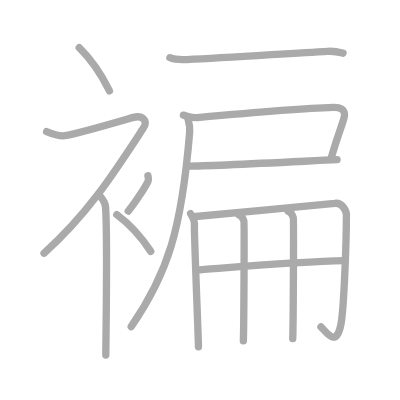
t = 0.00 s
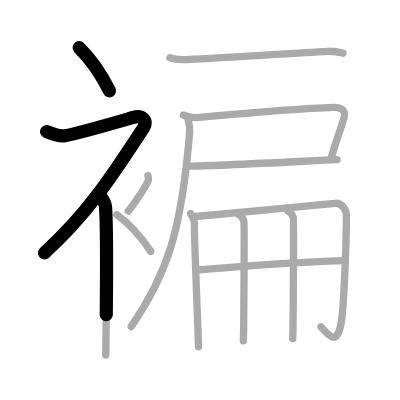
t = 2.75 s
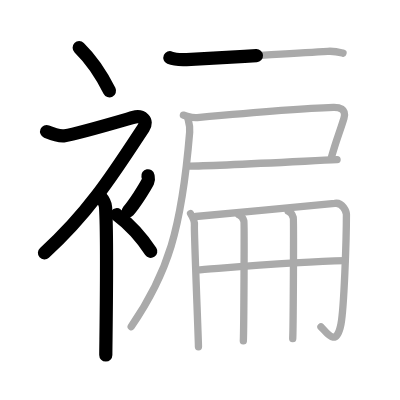
t = 5.50 s
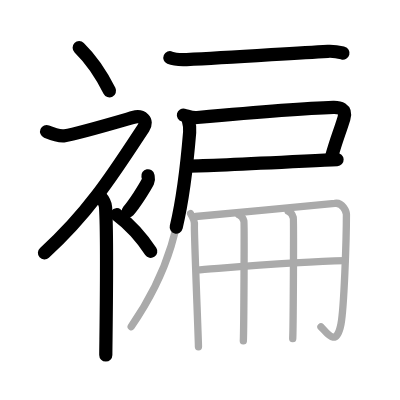
t = 8.50 s
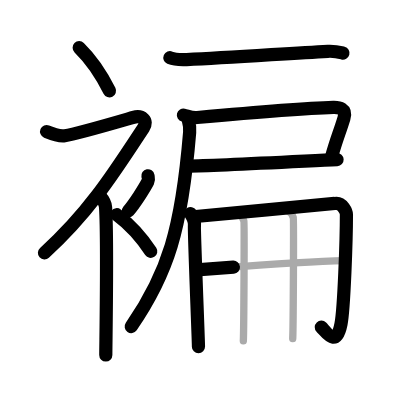
t = 11.25 s
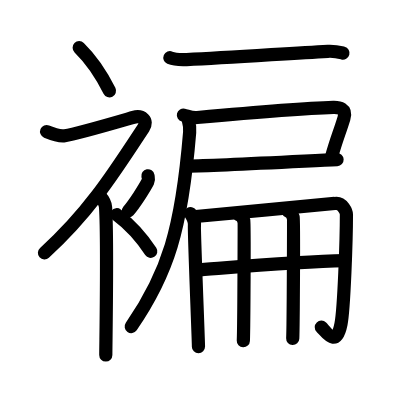
t = 14.00 s

The animated SVG that drew these frames (rendered in a browser with its animation timeline set to each time). Animation: 14 SMIL elements (animate=14); one cycle of 14.00 s.

<?xml version="1.0" standalone="no"?>
<!DOCTYPE svg PUBLIC "-//W3C//DTD SVG 1.1//EN"   "http://www.w3.org/Graphics/SVG/1.1/DTD/svg11.dtd">
<svg width="400px" height="400px"  version="1.1" xmlns="http://www.w3.org/2000/svg">
  <defs>
    <marker id="Triangle" viewBox="0 0 10 10" refX="0" refY="5" markerUnits="strokeWidth" markerWidth="3" style="stroke-opacity:0%;fill:#aaaaaa;" markerHeight="2" orient="auto">
      <path d="M 0 0 L 10 5 L 0 10 z" />
    </marker>
    
    <marker id="Arrow" viewBox="0 0 10 10" refX="5" refY="5" markerUnits="strokeWidth" markerWidth="1.8" style="stroke-opacity:0%;fill:#770000;" markerHeight="2" orient="auto">
      <path d="M 0 4 L 6 4 L 4 1 L 10 5 L 4 9 L 6 6 L 0 6 z" />
        <circle cx="5" cy="5" r="5" />
      </marker>
    
    <marker id="TriangleRed" viewBox="0 0 10 10" refX="0" refY="5" markerUnits="strokeWidth" markerWidth="3" style="stroke-opacity:0%;fill:#CC0000;" markerHeight="2" orient="auto">
      <path d="M 0 0 L 10 5 L 0 10 z" />
    </marker>
    
    <marker id="ArrowRed" viewBox="0 0 10 10" refX="5" refY="5" markerUnits="strokeWidth" markerWidth="1.8" style="stroke-opacity:0%;fill:#CC0000;" markerHeight="2" orient="auto">
      <path d="M 0 4 L 6 4 L 4 1 L 10 5 L 4 9 L 6 6 L 0 6 z" />
        <circle cx="5" cy="5" r="5" />
      </marker>
    
  </defs>
  
  <path style="fill:#ffffff; fill-opacity:100%; fill-rule:evenodd; stroke-width:0;" d="M 0 0 L 400px 0 L 400px 400px L 0 400px L 0 0" />

  <g transform="scale(3.6697247706422 3.6697247706422)">
<path style="fill:none; fill-opacity:0%; fill-rule:evenodd; stroke:#aaaaaa; stroke-opacity:100%; stroke-width: 1.5pt; stroke-linejoin:round; stroke-linecap:round;" d="M21.58 13c2.82 2.76 5.84 6.91 8.25 11.75"></path>
<path style="fill:none; fill-opacity:0%; fill-rule:evenodd; stroke:#aaaaaa; stroke-opacity:100%; stroke-width: 1.5pt; stroke-linejoin:round; stroke-linecap:round;" d="M12.7 35.86c0.94 0.39 3.36 1.33 4.96 1.11c3.34-0.47 16.37-4.33 18.69-4.99c2.33-0.66 4.08 0.83 2.76 2.85C31.36 46.65 24.25 58 12 69"></path>
<path style="fill:none; fill-opacity:0%; fill-rule:evenodd; stroke:#aaaaaa; stroke-opacity:100%; stroke-width: 1.5pt; stroke-linejoin:round; stroke-linecap:round;" d="M27 53.11c0.12 0.29 1.65 1.53 1.77 3.39c0.57 8.93 0.06 37.2 0.06 40.25"></path>
<path style="fill:none; fill-opacity:0%; fill-rule:evenodd; stroke:#aaaaaa; stroke-opacity:100%; stroke-width: 1.5pt; stroke-linejoin:round; stroke-linecap:round;" d="M40.31 47.89c0.15 0.79 0.29 1 0 1.58c-0.88 1.73-3.6 5.99-5.36 8.04"></path>
<path style="fill:none; fill-opacity:0%; fill-rule:evenodd; stroke:#aaaaaa; stroke-opacity:100%; stroke-width: 1.5pt; stroke-linejoin:round; stroke-linecap:round;" d="M31.83 58.5c3.16 2.35 6.54 5.88 9.25 10"></path>
<path style="fill:none; fill-opacity:0%; fill-rule:evenodd; stroke:#aaaaaa; stroke-opacity:100%; stroke-width: 1.5pt; stroke-linejoin:round; stroke-linecap:round;" d="M46.3 15.73c1.18 0.51 3.35 0.56 4.54 0.51c12.32-0.58 27.65-1.68 38.48-2.26c1.97-0.11 3.16 0.24 4.15 0.5"></path>
<path style="fill:none; fill-opacity:0%; fill-rule:evenodd; stroke:#aaaaaa; stroke-opacity:100%; stroke-width: 1.5pt; stroke-linejoin:round; stroke-linecap:round;" d="M49.98 31.38c1.52 0.37 2.32 0.78 3.77 0.65C65 31 82.25 29.5 90.83 29.25c1.47-0.04 3.7 0.32 2.89 3c-1.22 4-2.15 6-3.44 10.75"></path>
<path style="fill:none; fill-opacity:0%; fill-rule:evenodd; stroke:#aaaaaa; stroke-opacity:100%; stroke-width: 1.5pt; stroke-linejoin:round; stroke-linecap:round;" d="M51.61 45.25c6.06 0 29.6-1.25 40.24-1.75"></path>
<path style="fill:none; fill-opacity:0%; fill-rule:evenodd; stroke:#aaaaaa; stroke-opacity:100%; stroke-width: 1.5pt; stroke-linejoin:round; stroke-linecap:round;" d="M51.16 32.18c0.3 1.13 0.67 1.95 0.52 3.88C49.5 62.5 45.75 74.5 35.75 89"></path>
<path style="fill:none; fill-opacity:0%; fill-rule:evenodd; stroke:#aaaaaa; stroke-opacity:100%; stroke-width: 1.5pt; stroke-linejoin:round; stroke-linecap:round;" d="M51.93 58.21c0.41 0.64 1.18 2.16 1.05 3.31c-0.14 1.15 1.1 31.05 1.1 32.97"></path>
<path style="fill:none; fill-opacity:0%; fill-rule:evenodd; stroke:#aaaaaa; stroke-opacity:100%; stroke-width: 1.5pt; stroke-linejoin:round; stroke-linecap:round;" d="M53.34 58.99c5.19-0.51 36.85-3.38 37.88-3.56c2.18-0.38 3.18 2.35 3.18 3.03c0 6.78-0.65 25.53-1.48 29.83c-1.27 6.58-3.82 2.43-5.46 0.77"></path>
<path style="fill:none; fill-opacity:0%; fill-rule:evenodd; stroke:#aaaaaa; stroke-opacity:100%; stroke-width: 1.5pt; stroke-linejoin:round; stroke-linecap:round;" d="M53.62 73.56c5.93-0.4 27.35-2.26 40.31-2.52"></path>
<path style="fill:none; fill-opacity:0%; fill-rule:evenodd; stroke:#aaaaaa; stroke-opacity:100%; stroke-width: 1.5pt; stroke-linejoin:round; stroke-linecap:round;" d="M65.08 58.5c0.77 0.27 1.22 1.2 1.38 1.73c0.15 0.53 0 29.33-0.15 32.66"></path>
<path style="fill:none; fill-opacity:0%; fill-rule:evenodd; stroke:#aaaaaa; stroke-opacity:100%; stroke-width: 1.5pt; stroke-linejoin:round; stroke-linecap:round;" d="M78.54 57.57c0.77 0.27 1.22 1.2 1.38 1.73c0.15 0.53 0 29.63-0.15 32.96"></path>

<path style="fill:none; fill-opacity:0%; fill-rule:evenodd; stroke:#000000; stroke-opacity:100%; stroke-width: 2.7pt; stroke-linejoin:round; stroke-linecap:round;" d="M21.58 13c2.82 2.76 5.84 6.91 8.25 11.75" pathLength="100" stroke-dashoffset="100" stroke-dasharray="100 105"><animate id="dashAnim1" attributeName="stroke-dashoffset" from="100" to="0" dur="1s" calcMode="linear" fill="freeze"/></path>
<path style="fill:none; fill-opacity:0%; fill-rule:evenodd; stroke:#000000; stroke-opacity:100%; stroke-width: 2.7pt; stroke-linejoin:round; stroke-linecap:round;" d="M12.7 35.86c0.94 0.39 3.36 1.33 4.96 1.11c3.34-0.47 16.37-4.33 18.69-4.99c2.33-0.66 4.08 0.83 2.76 2.85C31.36 46.65 24.25 58 12 69" pathLength="100" stroke-dashoffset="100" stroke-dasharray="100 105"><animate id="dashAnim2" attributeName="stroke-dashoffset" from="100" to="0" dur="1s" calcMode="linear" begin="dashAnim1.end" fill="freeze"/></path>
<path style="fill:none; fill-opacity:0%; fill-rule:evenodd; stroke:#000000; stroke-opacity:100%; stroke-width: 2.7pt; stroke-linejoin:round; stroke-linecap:round;" d="M27 53.11c0.12 0.29 1.65 1.53 1.77 3.39c0.57 8.93 0.06 37.2 0.06 40.25" pathLength="100" stroke-dashoffset="100" stroke-dasharray="100 105"><animate id="dashAnim3" attributeName="stroke-dashoffset" from="100" to="0" dur="1s" calcMode="linear" begin="dashAnim2.end" fill="freeze"/></path>
<path style="fill:none; fill-opacity:0%; fill-rule:evenodd; stroke:#000000; stroke-opacity:100%; stroke-width: 2.7pt; stroke-linejoin:round; stroke-linecap:round;" d="M40.31 47.89c0.15 0.79 0.29 1 0 1.58c-0.88 1.73-3.6 5.99-5.36 8.04" pathLength="100" stroke-dashoffset="100" stroke-dasharray="100 105"><animate id="dashAnim4" attributeName="stroke-dashoffset" from="100" to="0" dur="1s" calcMode="linear" begin="dashAnim3.end" fill="freeze"/></path>
<path style="fill:none; fill-opacity:0%; fill-rule:evenodd; stroke:#000000; stroke-opacity:100%; stroke-width: 2.7pt; stroke-linejoin:round; stroke-linecap:round;" d="M31.83 58.5c3.16 2.35 6.54 5.88 9.25 10" pathLength="100" stroke-dashoffset="100" stroke-dasharray="100 105"><animate id="dashAnim5" attributeName="stroke-dashoffset" from="100" to="0" dur="1s" calcMode="linear" begin="dashAnim4.end" fill="freeze"/></path>
<path style="fill:none; fill-opacity:0%; fill-rule:evenodd; stroke:#000000; stroke-opacity:100%; stroke-width: 2.7pt; stroke-linejoin:round; stroke-linecap:round;" d="M46.3 15.73c1.18 0.51 3.35 0.56 4.54 0.51c12.32-0.58 27.65-1.68 38.48-2.26c1.97-0.11 3.16 0.24 4.15 0.5" pathLength="100" stroke-dashoffset="100" stroke-dasharray="100 105"><animate id="dashAnim6" attributeName="stroke-dashoffset" from="100" to="0" dur="1s" calcMode="linear" begin="dashAnim5.end" fill="freeze"/></path>
<path style="fill:none; fill-opacity:0%; fill-rule:evenodd; stroke:#000000; stroke-opacity:100%; stroke-width: 2.7pt; stroke-linejoin:round; stroke-linecap:round;" d="M49.98 31.38c1.52 0.37 2.32 0.78 3.77 0.65C65 31 82.25 29.5 90.83 29.25c1.47-0.04 3.7 0.32 2.89 3c-1.22 4-2.15 6-3.44 10.75" pathLength="100" stroke-dashoffset="100" stroke-dasharray="100 105"><animate id="dashAnim7" attributeName="stroke-dashoffset" from="100" to="0" dur="1s" calcMode="linear" begin="dashAnim6.end" fill="freeze"/></path>
<path style="fill:none; fill-opacity:0%; fill-rule:evenodd; stroke:#000000; stroke-opacity:100%; stroke-width: 2.7pt; stroke-linejoin:round; stroke-linecap:round;" d="M51.61 45.25c6.06 0 29.6-1.25 40.24-1.75" pathLength="100" stroke-dashoffset="100" stroke-dasharray="100 105"><animate id="dashAnim8" attributeName="stroke-dashoffset" from="100" to="0" dur="1s" calcMode="linear" begin="dashAnim7.end" fill="freeze"/></path>
<path style="fill:none; fill-opacity:0%; fill-rule:evenodd; stroke:#000000; stroke-opacity:100%; stroke-width: 2.7pt; stroke-linejoin:round; stroke-linecap:round;" d="M51.16 32.18c0.3 1.13 0.67 1.95 0.52 3.88C49.5 62.5 45.75 74.5 35.75 89" pathLength="100" stroke-dashoffset="100" stroke-dasharray="100 105"><animate id="dashAnim9" attributeName="stroke-dashoffset" from="100" to="0" dur="1s" calcMode="linear" begin="dashAnim8.end" fill="freeze"/></path>
<path style="fill:none; fill-opacity:0%; fill-rule:evenodd; stroke:#000000; stroke-opacity:100%; stroke-width: 2.7pt; stroke-linejoin:round; stroke-linecap:round;" d="M51.93 58.21c0.41 0.64 1.18 2.16 1.05 3.31c-0.14 1.15 1.1 31.05 1.1 32.97" pathLength="100" stroke-dashoffset="100" stroke-dasharray="100 105"><animate id="dashAnim10" attributeName="stroke-dashoffset" from="100" to="0" dur="1s" calcMode="linear" begin="dashAnim9.end" fill="freeze"/></path>
<path style="fill:none; fill-opacity:0%; fill-rule:evenodd; stroke:#000000; stroke-opacity:100%; stroke-width: 2.7pt; stroke-linejoin:round; stroke-linecap:round;" d="M53.34 58.99c5.19-0.51 36.85-3.38 37.88-3.56c2.18-0.38 3.18 2.35 3.18 3.03c0 6.78-0.65 25.53-1.48 29.83c-1.27 6.58-3.82 2.43-5.46 0.77" pathLength="100" stroke-dashoffset="100" stroke-dasharray="100 105"><animate id="dashAnim11" attributeName="stroke-dashoffset" from="100" to="0" dur="1s" calcMode="linear" begin="dashAnim10.end" fill="freeze"/></path>
<path style="fill:none; fill-opacity:0%; fill-rule:evenodd; stroke:#000000; stroke-opacity:100%; stroke-width: 2.7pt; stroke-linejoin:round; stroke-linecap:round;" d="M53.62 73.56c5.93-0.4 27.35-2.26 40.31-2.52" pathLength="100" stroke-dashoffset="100" stroke-dasharray="100 105"><animate id="dashAnim12" attributeName="stroke-dashoffset" from="100" to="0" dur="1s" calcMode="linear" begin="dashAnim11.end" fill="freeze"/></path>
<path style="fill:none; fill-opacity:0%; fill-rule:evenodd; stroke:#000000; stroke-opacity:100%; stroke-width: 2.7pt; stroke-linejoin:round; stroke-linecap:round;" d="M65.08 58.5c0.77 0.27 1.22 1.2 1.38 1.73c0.15 0.53 0 29.33-0.15 32.66" pathLength="100" stroke-dashoffset="100" stroke-dasharray="100 105"><animate id="dashAnim13" attributeName="stroke-dashoffset" from="100" to="0" dur="1s" calcMode="linear" begin="dashAnim12.end" fill="freeze"/></path>
<path style="fill:none; fill-opacity:0%; fill-rule:evenodd; stroke:#000000; stroke-opacity:100%; stroke-width: 2.7pt; stroke-linejoin:round; stroke-linecap:round;" d="M78.54 57.57c0.77 0.27 1.22 1.2 1.38 1.73c0.15 0.53 0 29.63-0.15 32.96" pathLength="100" stroke-dashoffset="100" stroke-dasharray="100 105"><animate id="dashAnim14" attributeName="stroke-dashoffset" from="100" to="0" dur="1s" calcMode="linear" begin="dashAnim13.end" fill="freeze"/></path>

</g>

</svg>  
          
